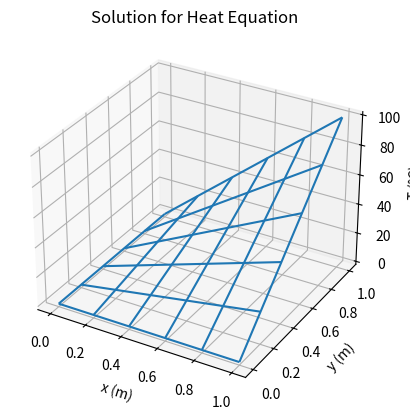

Here is the Python script that generated this plot: (Note: this script raises an exception after producing the figure.)
##################################################
# Instructions
##################################################
'''
Solve the Heat Equation (steady state) in a 
rectangular plate subject to a given temperature
in the border.
The equation is solved numerically by the Finite
Difference Method, which produces a linear system.
This linear system is solved by matrix inversion.

Running this file on the Python Interpreter:
   01 - Open the Python Interpreter:
        $ python     or     $ python3
   02 - Run the following command in the interpreter
        >>> exec(open('solver-heat-eq.py').read())

The variables in these programs will be acessible 
in the interpreter.

'''

##################################################
# Import libraries
##################################################
import numpy as np
import matplotlib.pyplot as plt
from mpl_toolkits.mplot3d import axes3d
from matplotlib import cm

##################################################
# Inputs 
##################################################

# Size of rectangular plate
Lx = 1.0 # in meters
Ly = 1.0 # in meters

# Number of points in the rectangular grid
mx = 6
my = 6

# Spacing between adjacent points in grid
dx = Lx / (mx-1)
dy = Ly / (my-1)

# Boundary conditions (in °C)
T_0_y = lambda y : 0.0
T_x_0 = lambda x : 0.0
T_x_Ly = lambda x : 100.0*(x/Lx)
T_Lx_y = lambda y : 100.0*(y/Ly)


##################################################
# Generate linear equations
##################################################

# Size of the linear system
n = (mx-2)*(my-2)

# Generate matrix A and vector b
A = np.zeros((n,n))
b = np.zeros(n)
for i in range(1,mx-1):
   for j in range(1,my-1):
      # new index: variables are numbered
      # from left to right and from botton
      # to top
      l = i-1 + (j-1)*(mx-2)
      A[l][l] = -4.0
      if i == 1 :
         if j == 1 :
            b[l]           = - T_0_y(j*dy) - T_x_0(i*dx)
            A[l][l+1]      = 1.0
            A[l][l+(mx-2)] = 1.0            
         elif j == my - 2 :
            b[l]           = - T_0_y(j*dy) - T_x_Ly(i*dx)
            A[l][l-(mx-2)] = 1.0
            A[l][l+1]      = 1.0 
         else :
            b[l]           = - T_0_y(j*dy)
            A[l][l-(mx-2)] = 1.0
            A[l][l+1]      = 1.0
            A[l][l+(mx-2)] = 1.0  
      elif i == mx-2 :
         if j == 1 :
            b[l]           = - T_Lx_y(j*dy) - T_x_0(i*dx)
            A[l][l-1]      = 1.0
            A[l][l+(mx-2)] = 1.0
         elif j == my - 2 :
            b[l]           = - T_Lx_y(j*dy) - T_x_Ly(i*dx)
            A[l][l-(mx-2)] = 1.0
            A[l][l-1]      = 1.0
         else :
            b[l]           = - T_Lx_y(j*dy)
            A[l][l-(mx-2)] = 1.0
            A[l][l-1]      = 1.0
            A[l][l+(mx-2)] = 1.0
      else :
         if j == 1 :
            b[l]           = - T_x_0(i*dx)
            A[l][l-1]      = 1.0
            A[l][l+1]      = 1.0
            A[l][l+(mx-2)] = 1.0
         elif j == my - 2 :
            b[l]           = - T_x_Ly(i*dx)
            A[l][l-(mx-2)] = 1.0
            A[l][l-1]      = 1.0
            A[l][l+1]      = 1.0
         else :
            A[l][l-(mx-2)] = 1.0
            A[l][l-1]      = 1.0
            A[l][l+1]      = 1.0
            A[l][l+(mx-2)] = 1.0


##################################################
# Solving the Linear System classically
##################################################

T_ls = np.matrix(A).I.dot(np.matrix(b).T)



##################################################
# Grid positions
##################################################

x = dx * np.arange(0,mx)
y = dy * np.arange(0,my)
x, y = np.meshgrid(x, y)

# Rewrite T for 3D plot
T_grid = np.zeros((mx,my))
for i in range(1,mx-1):
   for j in range(1,my-1):
      l = i-1 + (j-1)*(mx-2)
      T_grid[i,j] = T_ls[l]

for i in range(0,mx):
   T_grid[i,0]  = T_x_0(i*dx)
   T_grid[i,my-1] = T_x_Ly(i*dx)

for j in range(0,my):
   T_grid[0,j]  = T_0_y(j*dy)
   T_grid[mx-1,j] = T_Lx_y(j*dy)


##################################################
# Plot solution
##################################################

# Check Matplotlib docs
# https://matplotlib.org/mpl_toolkits/mplot3d/tutorial.html#getting-started


# 3-D Wireframe Graph
# Create figure
fig_grid = plt.figure()
ax_grid = fig_grid.add_subplot(111, projection='3d')
ax_grid.set_xlabel('x (m)')
ax_grid.set_ylabel('y (m)')
ax_grid.set_zlabel('T (°C)')
plt.title('Solution for Heat Equation')
# Create wireframe plot
grid = ax_grid.plot_wireframe(x, y, T_grid, rstride=1, cstride=1)
# Save figure in file
plt.savefig('wireframe.png')
plt.savefig('wireframe.pdf')
# Show plot in interactive window
plt.show(grid)
# Close figure
plt.clf()
plt.cla()
plt.close()
